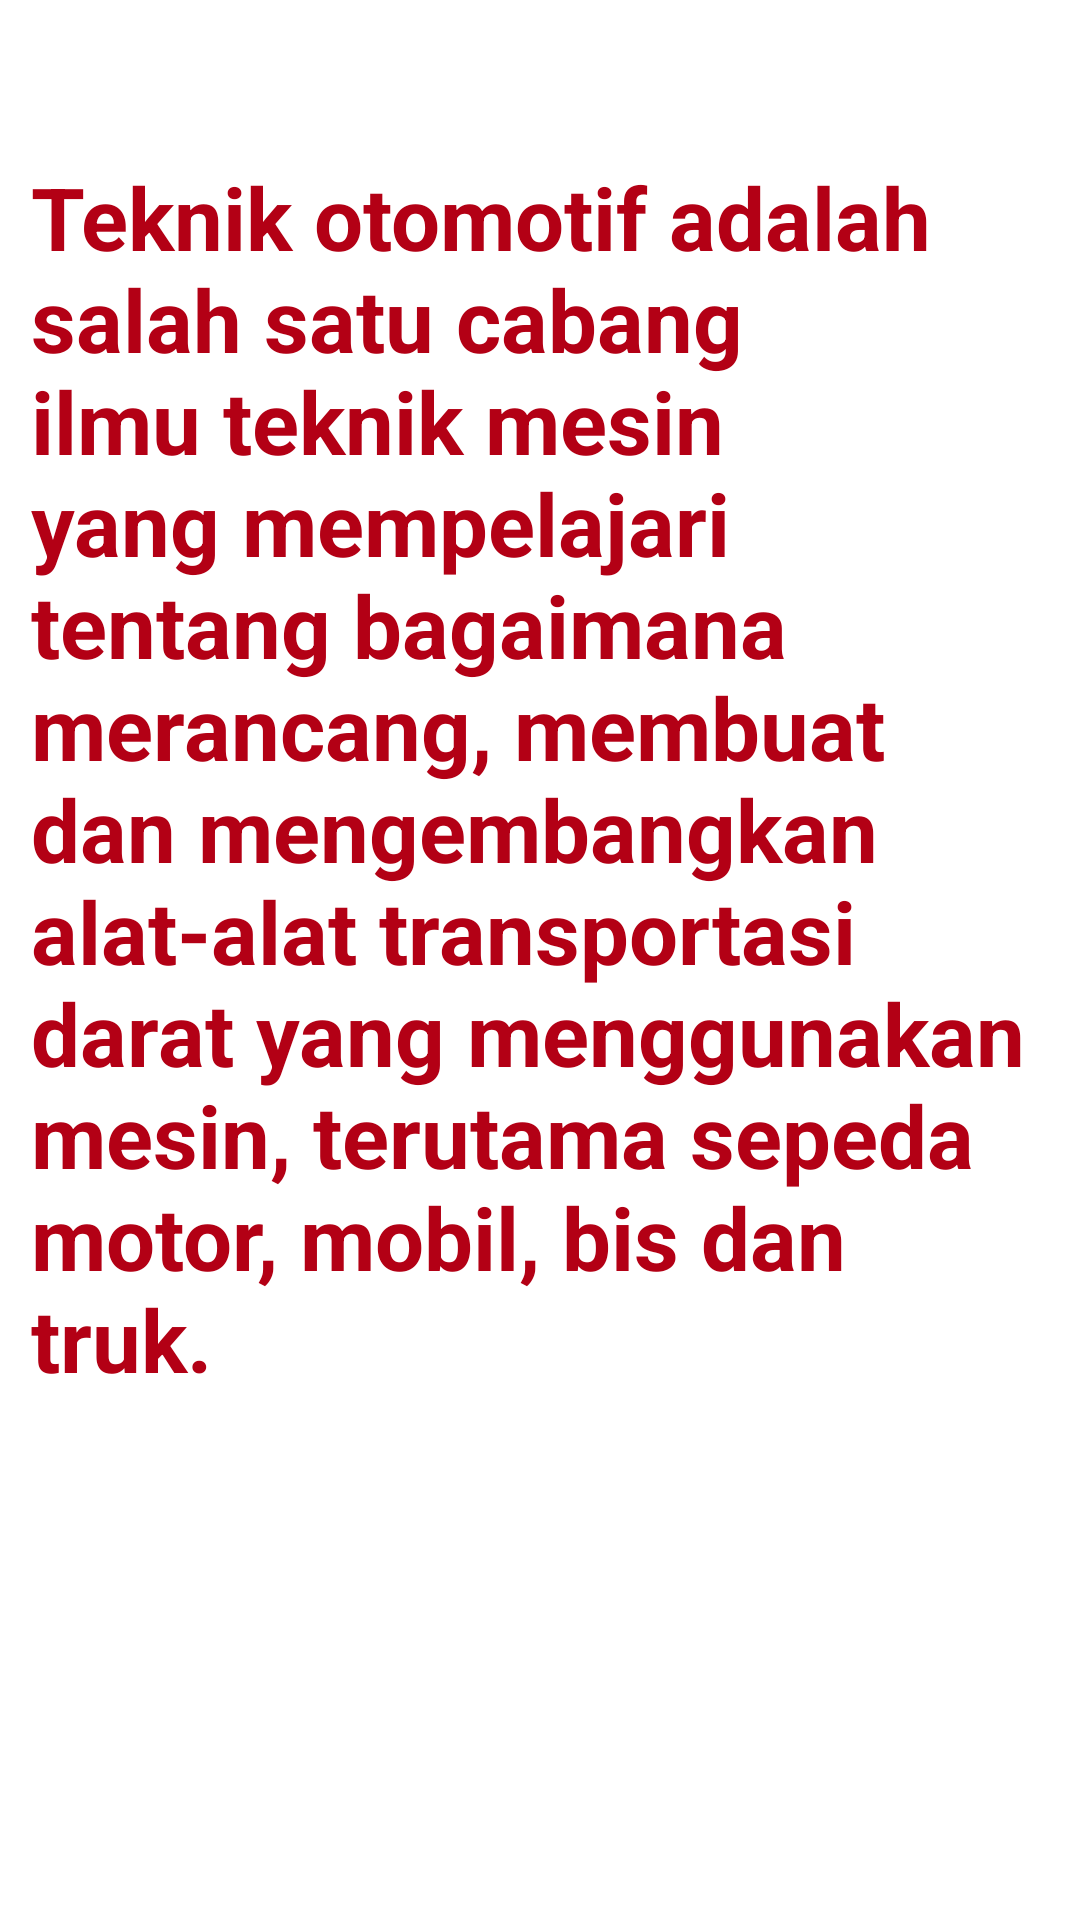

Reconstruct the res/layout file that produces this screen, plus the resources it refers to.
<!-- AndroidManifest.xml: application theme Theme.Fifitjobsheet18 -->
<!-- res/layout/fragment_to.xml -->
<?xml version="1.0" encoding="utf-8"?>
<FrameLayout xmlns:android="http://schemas.android.com/apk/res/android"
    xmlns:tools="http://schemas.android.com/tools"
    android:layout_width="match_parent"
    android:layout_height="match_parent"
    tools:context=".to">


    <TextView
        android:layout_width="339dp"
        android:layout_height="534dp"
        android:layout_gravity="center_vertical|center_horizontal"
        android:text="Teknik otomotif adalah salah satu cabang ilmu teknik mesin yang mempelajari tentang bagaimana merancang, membuat dan mengembangkan alat-alat transportasi darat yang menggunakan mesin, terutama sepeda motor, mobil, bis dan truk."
        android:textColor="#B30015"
        android:textSize="29sp"
        android:textStyle="bold" />

</FrameLayout>
<!-- resources referenced by this layout -->
<resources>
  <style name="Theme.Fifitjobsheet18" parent="Theme.MaterialComponents.DayNight.DarkActionBar">
          
          <item name="colorPrimary">@color/purple_500</item>
          <item name="colorPrimaryVariant">@color/purple_700</item>
          <item name="colorOnPrimary">@color/white</item>
          
          <item name="colorSecondary">@color/teal_200</item>
          <item name="colorSecondaryVariant">@color/teal_700</item>
          <item name="colorOnSecondary">@color/black</item>
          
          <item name="android:statusBarColor" tools:targetApi="l">?attr/colorPrimaryVariant</item>
          
      </style>
  <!-- not gathered from this repository: default colours our renderer supplied (Android Studio template values) -->
  <color name="purple_500">#FF6200EE</color>
  <color name="purple_700">#FF3700B3</color>
  <color name="teal_200">#FF03DAC5</color>
  <color name="teal_700">#FF018786</color>
  <color name="black">#FF000000</color>
  <color name="white">#FFFFFFFF</color>
</resources>
